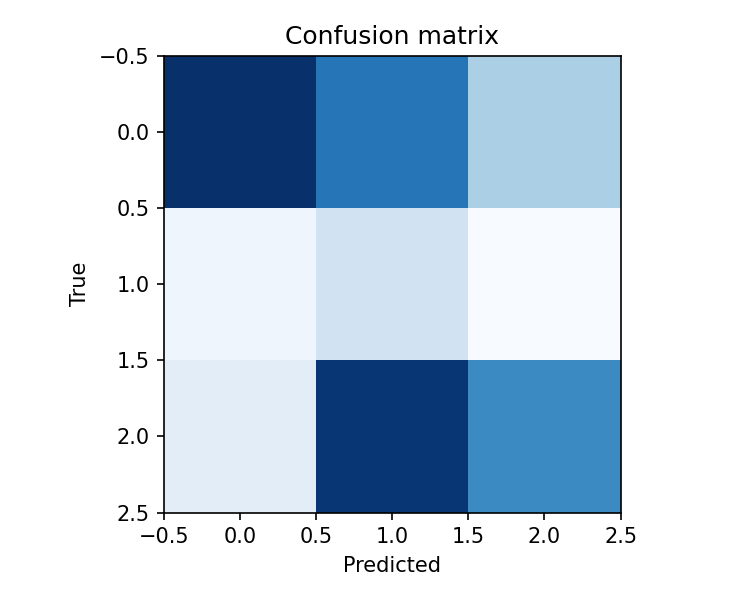

The table this chart was drawn from, first rows:
11904, 9724, 6564
4210, 5432, 3873
4693, 11699, 9103
